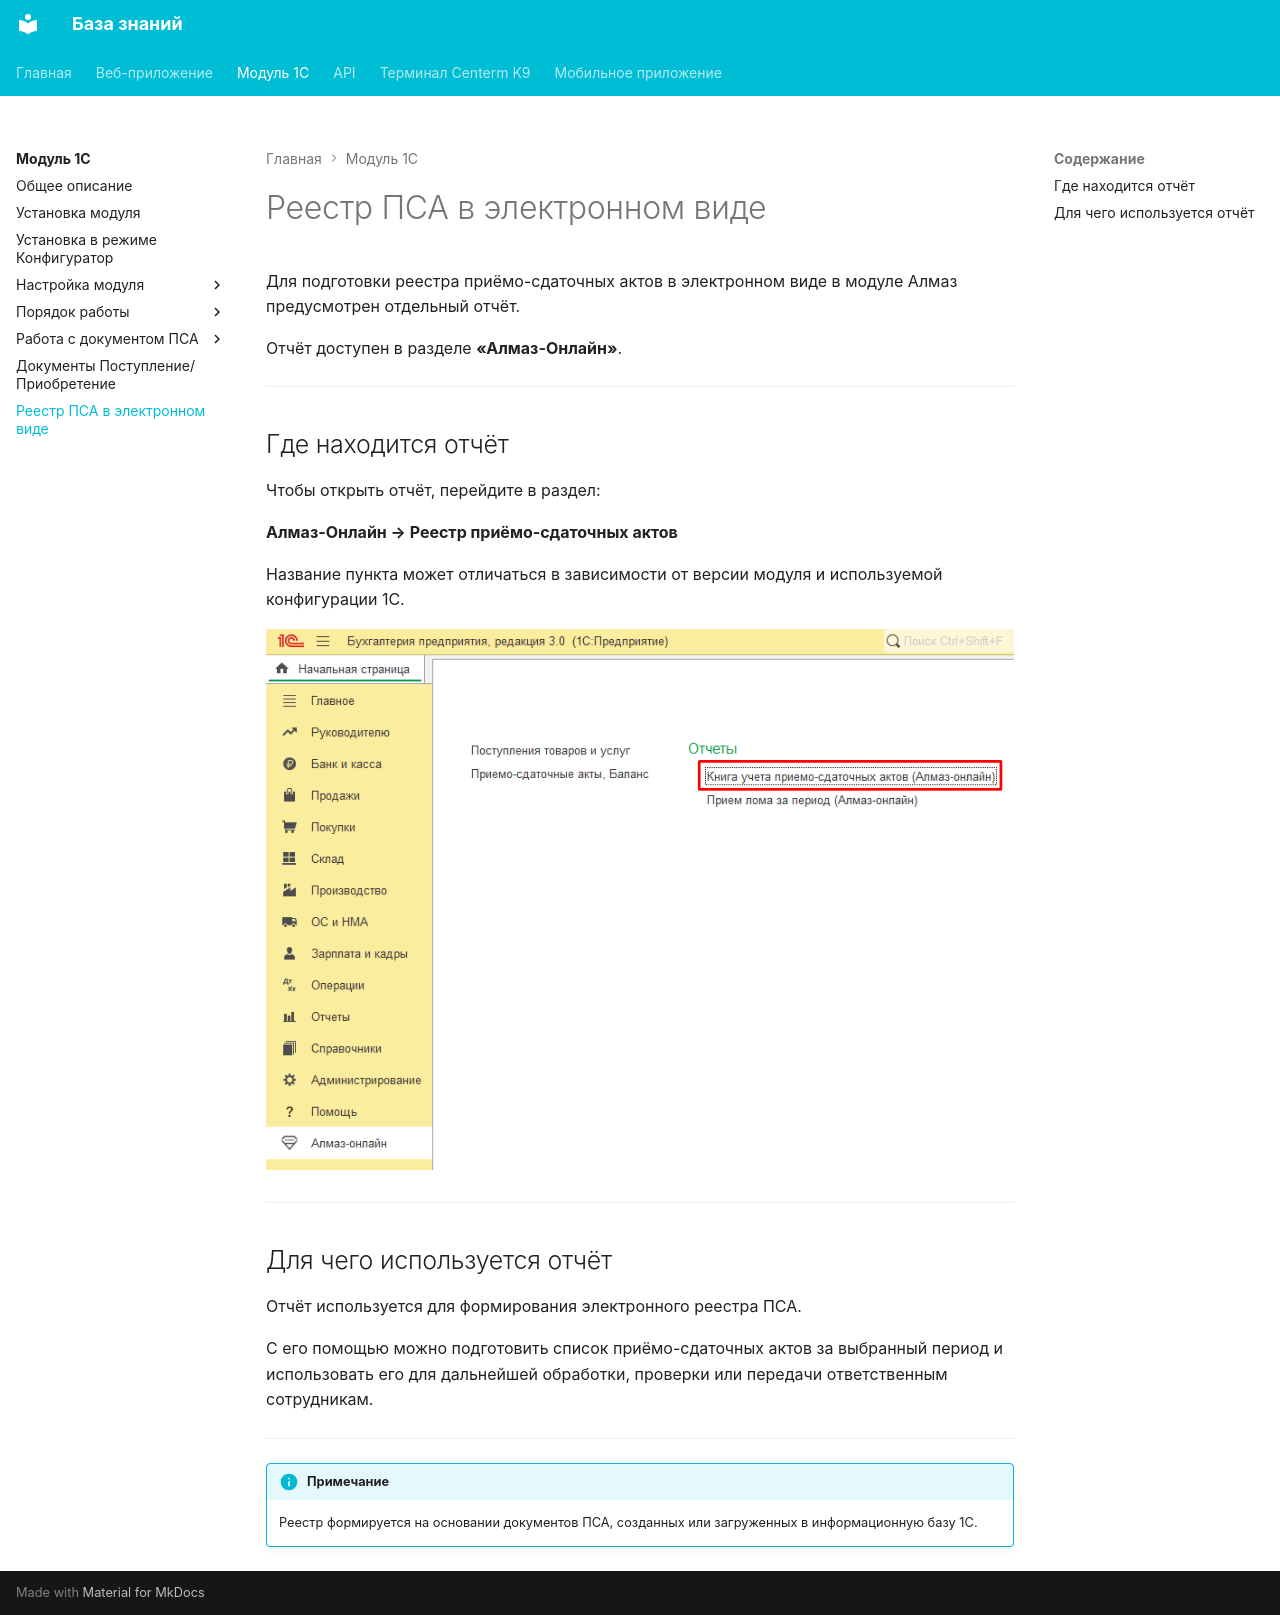

repository: Xistts/bazaZnaniy · page: onec/psa-register-report/index.html · generator: mkdocs

Для подготовки реестра приёмо-сдаточных актов в электронном виде в модуле Алмаз предусмотрен отдельный отчёт.

Отчёт доступен в разделе **«Алмаз-Онлайн»**.

---

## Где находится отчёт

Чтобы открыть отчёт, перейдите в раздел:

**Алмаз-Онлайн → Реестр приёмо-сдаточных актов**

Название пункта может отличаться в зависимости от версии модуля и используемой конфигурации 1С.

![Отчёты](../assets/onec/48.png)

---

## Для чего используется отчёт

Отчёт используется для формирования электронного реестра ПСА.

С его помощью можно подготовить список приёмо-сдаточных актов за выбранный период и использовать его для дальнейшей обработки, проверки или передачи ответственным сотрудникам.

---


!!! info "Примечание"
    Реестр формируется на основании документов ПСА, созданных или загруженных в информационную базу 1С.
